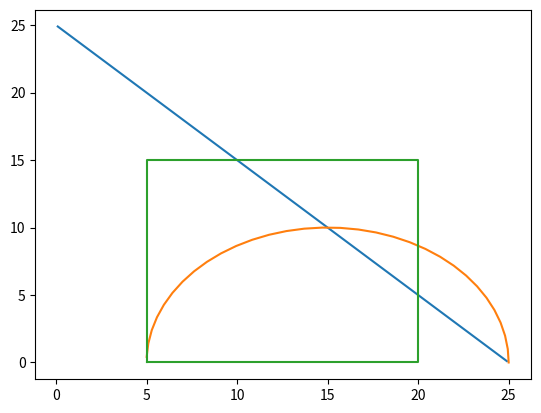

Here is the Python script that generated this plot:
import math as mt
import numpy as np
import matplotlib.pyplot as plt

a1 = 15.0
a2 = 15.0


def forward_k_two_link(t1, t2):
    x1 = a2*mt.cos(t1+t2) + a1*mt.cos(t1)
    y1 = a2*mt.sin(t1+t2)+a1*mt.sin(t1)
    return x1, y1


def inverse_k_two_link(x, y):
    d = (x*x+y*y-a1*a1-a2*a2)/(2*a1*a2)
    t2 = mt.atan2(-mt.sqrt(1.0-d*d), d)
    t1 = mt.atan2(y, x)-mt.atan2(a2*mt.sin(t2), a1+a2*mt.cos(t2))
    return t1, t2


# From problem 10
x = np.arange(0.1, 25, 0.1)
t = np.arange(0, mt.pi, 0.1)

# From square problem
sqx = [5,5,20,20,5]
sqy = [0,15,15,0,0]

# Theta values for our solutions
xt1 = []
yt1 = []

xt2 = []
yt2 = []

sqtx = []
sqty = []

# Find theta values for x + y = 25
for i in x:
    g, h = inverse_k_two_link(i, 25-i)
    xt1.append(g)
    yt1.append(h)

# Find theta values for 0 <= t < pi
for i in t:
    j = 10*mt.cos(i)+15
    k = 10*mt.sin(i)
    g, h = inverse_k_two_link(j, k)
    xt2.append(g)
    yt2.append(h)

for i in range(0, len(sqx)):
    l, m = inverse_k_two_link(sqx[i], sqy[i])
    sqtx.append(l)
    sqty.append(m)


# Results
x1 = []
y1 = []

x2 = []
y2 = []

sqrx = []
sqry = []

for i in range(0, max(len(xt1), len(yt1))):
    g, h = forward_k_two_link(xt1[i], yt1[i])
    x1.append(g)
    y1.append(h)

for i in range(0, max(len(xt2), len(yt2))):
    j, k = forward_k_two_link(xt2[i], yt2[i])
    x2.append(j)
    y2.append(k)

for i in range(0, max(len(sqtx), len(sqty))):
    l, m = forward_k_two_link(sqtx[i], sqty[i])
    sqrx.append(l)
    sqry.append(m)


plt.plot(x1, y1)
plt.show()

plt.plot(x2, y2)
plt.show()

plt.plot(sqrx, sqry)
plt.show()